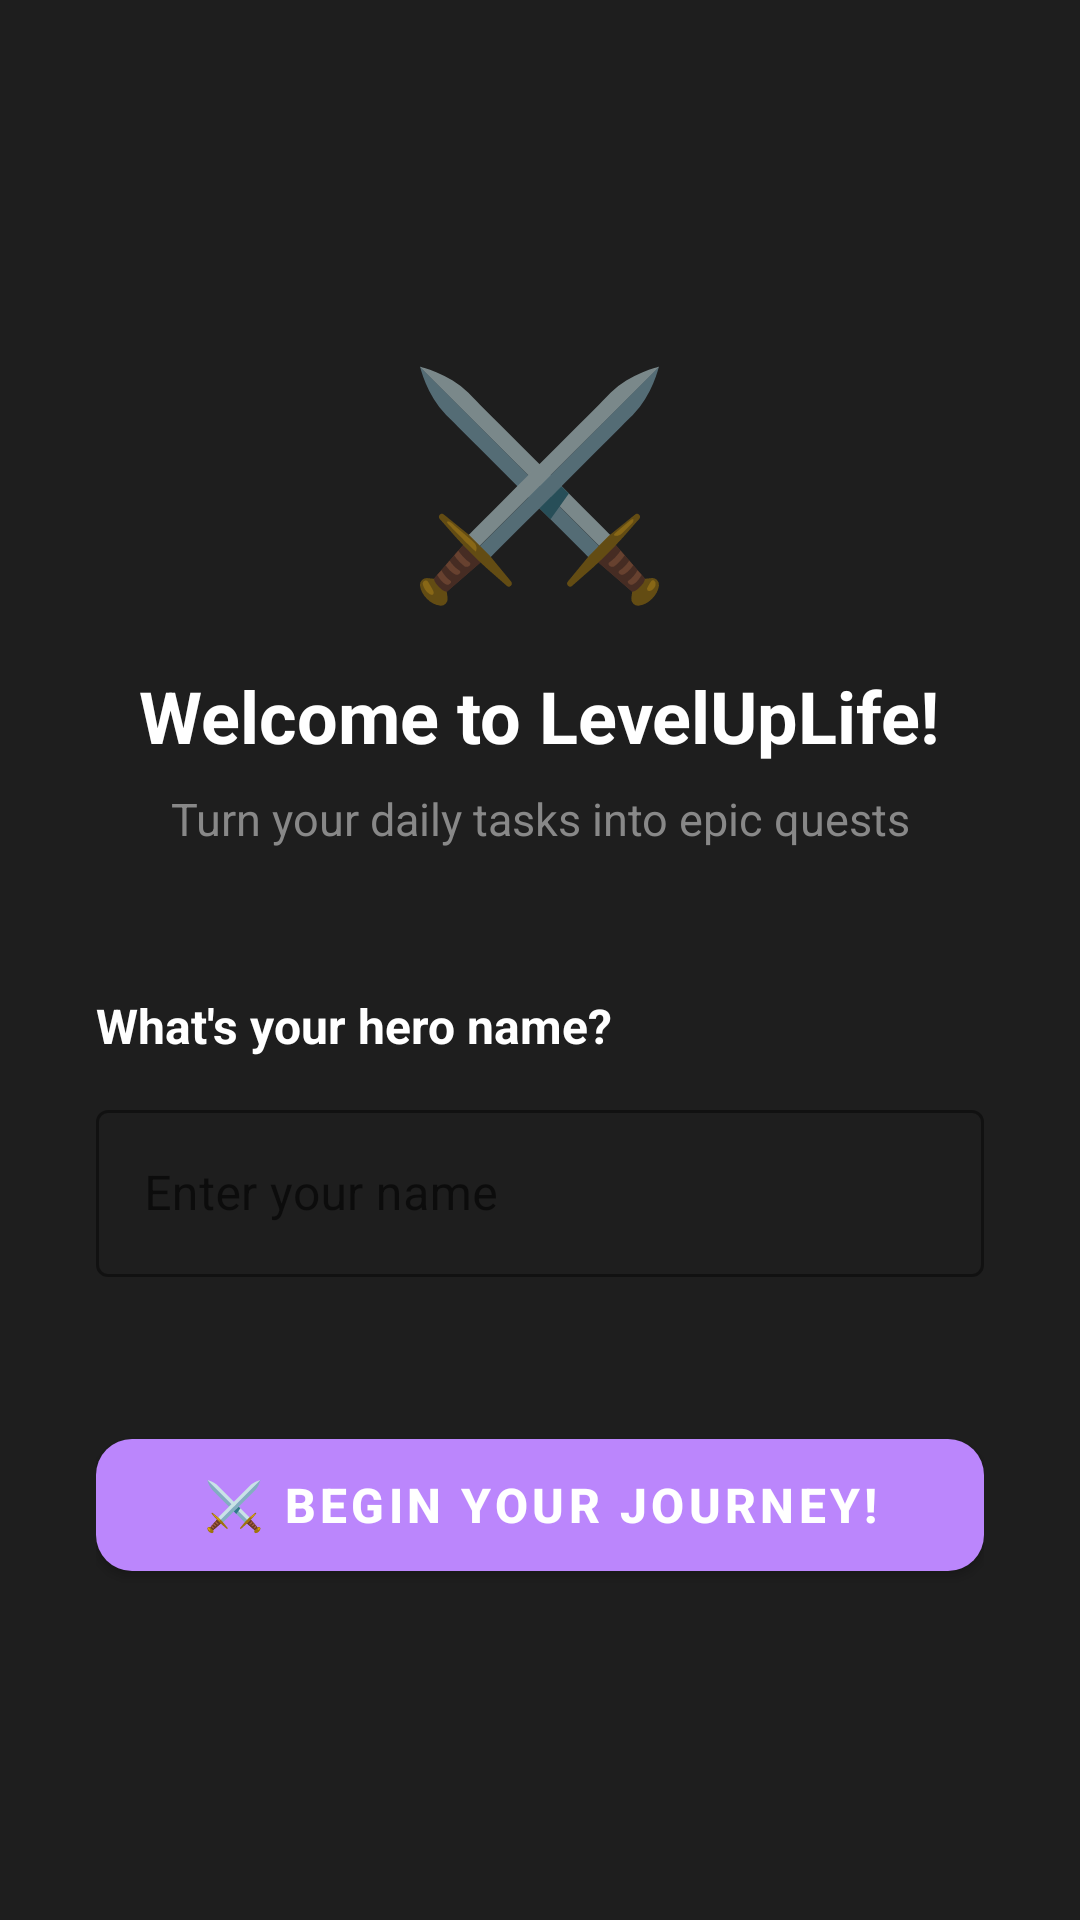

Here is an Android app screen rendered from its layout file. Give the layout XML and the strings, colors and styles it references.
<!-- AndroidManifest.xml: application theme Theme.LevelUpLife -->
<!-- res/layout/activity_onboarding.xml -->
<?xml version="1.0" encoding="utf-8"?>
<LinearLayout xmlns:android="http://schemas.android.com/apk/res/android"
    android:layout_width="match_parent"
    android:layout_height="match_parent"
    android:orientation="vertical"
    android:gravity="center"
    android:padding="32dp"
    android:background="#1E1E1E">

    <TextView
        android:layout_width="wrap_content"
        android:layout_height="wrap_content"
        android:text="⚔️"
        android:textSize="72sp"
        android:layout_marginBottom="16dp"/>

    <TextView
        android:layout_width="wrap_content"
        android:layout_height="wrap_content"
        android:text="Welcome to LevelUpLife!"
        android:textColor="#FFFFFF"
        android:textSize="24sp"
        android:textStyle="bold"
        android:gravity="center"
        android:layout_marginBottom="8dp"/>

    <TextView
        android:layout_width="wrap_content"
        android:layout_height="wrap_content"
        android:text="Turn your daily tasks into epic quests"
        android:textColor="#888888"
        android:textSize="15sp"
        android:gravity="center"
        android:layout_marginBottom="48dp"/>

    <TextView
        android:layout_width="match_parent"
        android:layout_height="wrap_content"
        android:text="What's your hero name?"
        android:textColor="#FFFFFF"
        android:textSize="16sp"
        android:textStyle="bold"
        android:layout_marginBottom="12dp"/>

    <com.google.android.material.textfield.TextInputLayout
        android:layout_width="match_parent"
        android:layout_height="wrap_content"
        android:layout_marginBottom="48dp"
        style="@style/Widget.MaterialComponents.TextInputLayout.OutlinedBox"
        android:hint="Enter your name"
        app:boxStrokeColor="#BB86FC"
        app:hintTextColor="#BB86FC"
        xmlns:app="http://schemas.android.com/apk/res-auto">

        <com.google.android.material.textfield.TextInputEditText
            android:id="@+id/etHeroName"
            android:layout_width="match_parent"
            android:layout_height="wrap_content"
            android:textColor="#FFFFFF"
            android:inputType="textPersonName"
            android:maxLength="20"/>

    </com.google.android.material.textfield.TextInputLayout>

    <com.google.android.material.button.MaterialButton
        android:id="@+id/btnBegin"
        android:layout_width="match_parent"
        android:layout_height="56dp"
        android:text="⚔️ BEGIN YOUR JOURNEY!"
        android:textSize="16sp"
        android:textStyle="bold"
        app:backgroundTint="#BB86FC"
        app:cornerRadius="12dp"
        xmlns:app="http://schemas.android.com/apk/res-auto"/>

</LinearLayout>
<!-- resources referenced by this layout -->
<resources>
  <style name="Theme.LevelUpLife" parent="Theme.MaterialComponents.DayNight.DarkActionBar">
          <item name="colorPrimary">#BB86FC</item>
          <item name="colorPrimaryVariant">#6200EE</item>
          <item name="colorOnPrimary">#FFFFFF</item>
          <item name="colorSecondary">#03DAC5</item>
          <item name="colorSecondaryVariant">#018786</item>
          <item name="colorOnSecondary">#000000</item>
          <item name="android:statusBarColor">#6200EE</item>
          <item name="actionBarSize">48dp</item>
      </style>
</resources>
